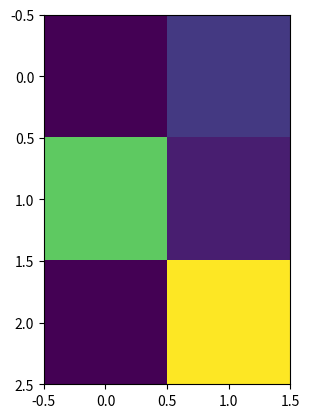

This figure's Python source:
import numpy

import matplotlib.pyplot

a = numpy.zeros( [3,2] )

a[1,1] = 1
a[0,1] = 2
a[1,0] = 9
a[2,1] = 12

#print(a[2,1])

matplotlib.pyplot.imshow(a, interpolation="nearest")

#x = np.linspace(0, 20, 100)
#plt.plot(x, np.sin(x))
#plt.show(block=False)

input('press <ENTER> to continue')